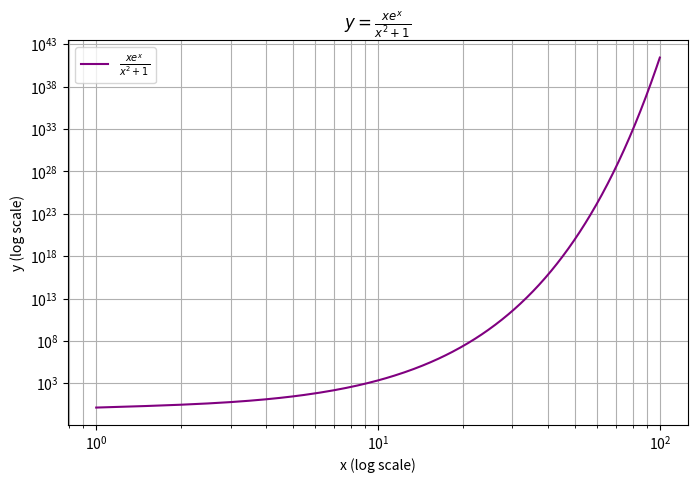

The script that saved this image:
# ex11_9.py
import numpy as np
import matplotlib.pyplot as plt
x = np.linspace(1, 100, 400)# 建立 x 值
y = (x * np.exp(x)) / (x**2 + 1)# 計算 y 值

# 建立圖形
plt.figure(figsize=(8, 5))
plt.plot(x, y, color='purple', label=r'$\frac{x e^x}{x^2 + 1}$')

# 設定 x 軸與 y 軸為對數座標
plt.xscale('log')
plt.yscale('log')

# 加上標題與標籤
plt.title(r'$y = \frac{x e^x}{x^2 + 1}$')
plt.xlabel('x (log scale)')
plt.ylabel('y (log scale)')
plt.grid(True, which='both')  # 顯示主次網格線
plt.legend()

plt.show()  # 顯示圖形

'''output-----

-----------'''
